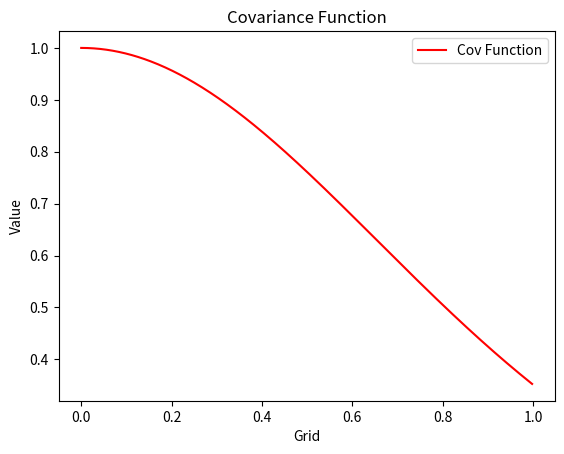
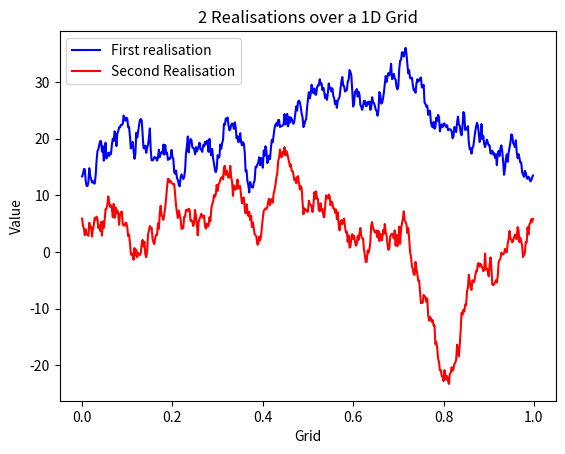

Generate these figures, in order, with matplotlib:
import numpy as np
import numpy.random as random
import matplotlib.pyplot as plt
from scipy.fft import fft
from scipy.special import kv,gamma

def p(x):
    return np.exp(-4*np.abs(x))

def matern(x, nu, rho, var2=1):
    if nu == 0.5:
        return var2 * np.exp(-np.sqrt(2)*x/rho)
    if nu == 'inf':
        return var2 * np.exp(- (x**2)/(rho**2))
    if nu == 1:
        #print(var2*(2*x[1:]/rho) * kv(nu,x[1:]))
        return np.append(1 ,var2*(2*x[1:]/rho) * kv(nu,2*x[1:]/rho))
    else:
        return np.append(1 ,var2/((2**(nu-1))*gamma(nu)) * ((2*np.sqrt(nu)*x[1:]/rho)**nu) * kv(nu,2*np.sqrt(nu)*x[1:]/rho))
if __name__ == "__main__":
    #a)
    N=500
 
    Grid1D = np.linspace(0,1,N,endpoint=False)
 
    #i)
    vector_c = matern(Grid1D -Grid1D[0]* np.ones_like(Grid1D),10,1)
    #vector_c = p(Grid1D -Grid1D[0]* np.ones_like(Grid1D))
    plt.figure()
     
    plt.plot(Grid1D, vector_c, label='Cov Function', color='r')  # Plot the second curve in red

    # Add title and labels
    plt.title('Covariance Function')
    plt.xlabel('Grid')
    plt.ylabel('Value')

    # Show a legend to distinguish the curves
    plt.legend()

    # Show the plot
    plt.show()

    #ii)
    circle_c = np.concatenate([vector_c, np.flip(vector_c[1:-1])] )
 
    lam   = np.sqrt(N * fft(circle_c))
    
    #iii)
    theta1= random.normal(size=(2*(N-1)))
    theta2= random.normal(size=(2*(N-1)))
    z_complex = fft(lam*(theta1 + theta2 * 1j))/np.sqrt(2*(N-1))
 
 

    realisation1 = z_complex.real[:N]
    realisation2 = z_complex.imag[:N]
    
    plt.figure()
    plt.plot(Grid1D, realisation1, label='First realisation', color='b')  # Plot the first curve in blue
    plt.plot(Grid1D, realisation2, label='Second Realisation', color='r')  # Plot the second curve in red

    # Add title and labels
    plt.title('2 Realisations over a 1D Grid')
    plt.xlabel('Grid')
    plt.ylabel('Value')

    # Show a legend to distinguish the curves
    plt.legend()

    # Show the plot
    plt.show()